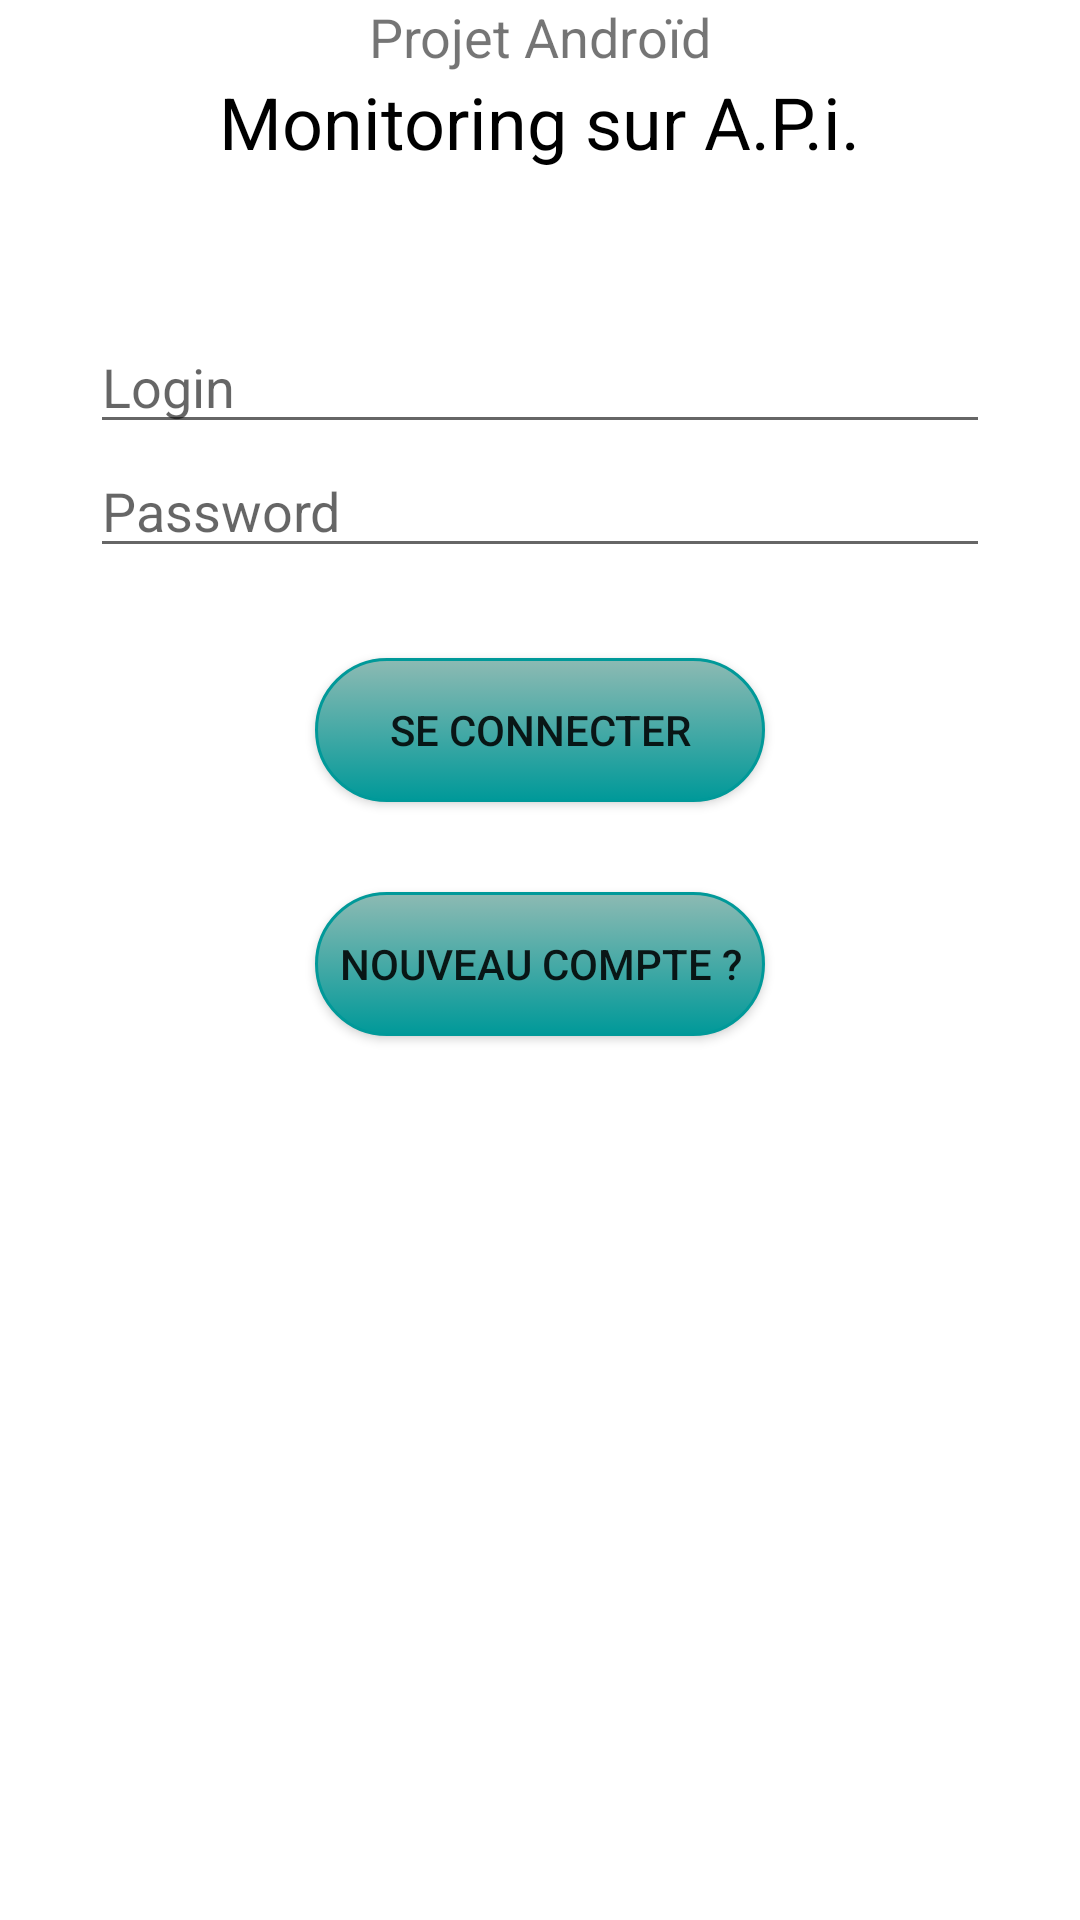

Layout XML and referenced resources for this Android screen:
<!-- AndroidManifest.xml: application theme Theme.CaTechTEST -->
<!-- res/layout/activity_main.xml -->
<?xml version="1.0" encoding="utf-8"?>
<LinearLayout xmlns:android="http://schemas.android.com/apk/res/android"
    xmlns:app="http://schemas.android.com/apk/res-auto"
    xmlns:tools="http://schemas.android.com/tools"
    android:layout_width="match_parent"
    android:layout_height="match_parent"
    tools:context=".Controllers.MainActivity"
    android:orientation="vertical"
    android:gravity="center_horizontal"
    android:layout_marginTop="50dp">

    <TextView
        android:layout_width="wrap_content"
        android:layout_height="wrap_content"
        android:text="Projet Androïd"
        android:textSize="18sp"/>
    <TextView
        android:layout_width="wrap_content"
        android:layout_height="wrap_content"
        android:layout_marginBottom="50dp"
        android:text="Monitoring sur A.P.i."
        android:textColor="#000000"
        android:textSize="24sp" />

    <EditText
        android:id="@+id/et_main_login"
        android:layout_width="300dp"
        android:layout_height="wrap_content"
        android:hint="Login"/>

    <EditText
        android:id="@+id/et_main_password"
        android:layout_width="300dp"
        android:layout_height="wrap_content"
        android:hint="Password"
        android:inputType="textPassword"
        android:layout_marginBottom="30dp"/>

    <Button
        android:id="@+id/Bt_connect"
        android:layout_width="150dp"
        android:layout_height="wrap_content"
        android:layout_marginBottom="30dp"
        android:text="Se connecter"
        android:onClick="onMainClickManager"
        android:background="@drawable/button_round"/>

    <Button
        android:id="@+id/Bt_new_user"
        android:layout_width="150dp"
        android:layout_height="wrap_content"
        android:text="Nouveau compte ?"
        android:onClick="onMainClickManager"
        android:background="@drawable/button_round"/>
</LinearLayout>
<!-- resources referenced by this layout -->
<resources>
  <!-- drawable button_round (drawable-v24) -->
  <?xml version ="1.0" encoding ="utf-8"?>
  <selector xmlns:android="http://schemas.android.com/apk/res/android">
      <item android:state_pressed="true" >
          <shape android:shape="rectangle"  >
              <corners android:radius="100dp" />
              <stroke android:width="1dip" android:color="#009999" />
              <gradient android:angle="-90" android:startColor="#009999" android:endColor="#009999"  />
          </shape>
      </item>
      <item android:state_focused="true">
          <shape android:shape="rectangle"  >
              <corners android:radius="100dp" />
              <stroke android:width="1dip" android:color="#009999" />
              <solid android:color="#009999"/>
          </shape>
      </item>
      <item >
          <shape android:shape="rectangle"  >
              <corners android:radius="100dp" />
              <stroke android:width="1dip" android:color="#009999" />
              <gradient android:angle="-90" android:startColor="#8dbab3" android:endColor="#009999" />
          </shape>
      </item>
  </selector>
  <style name="Theme.CaTechTEST" parent="Theme.MaterialComponents.DayNight.DarkActionBar">
          
          <item name="colorPrimary">@color/colorPrimary</item>
          <item name="colorPrimaryDark">@color/colorPrimaryDark</item>
          <item name="colorAccent">@color/colorAccent</item>
          <item name="android:statusBarColor" tools:targetApi="l">?attr/colorPrimaryVariant</item>
          
      </style>
  <color name="colorPrimary">#009999</color>
  <color name="colorPrimaryDark">#00574B</color>
  <color name="colorAccent">#FF669900</color>
</resources>
